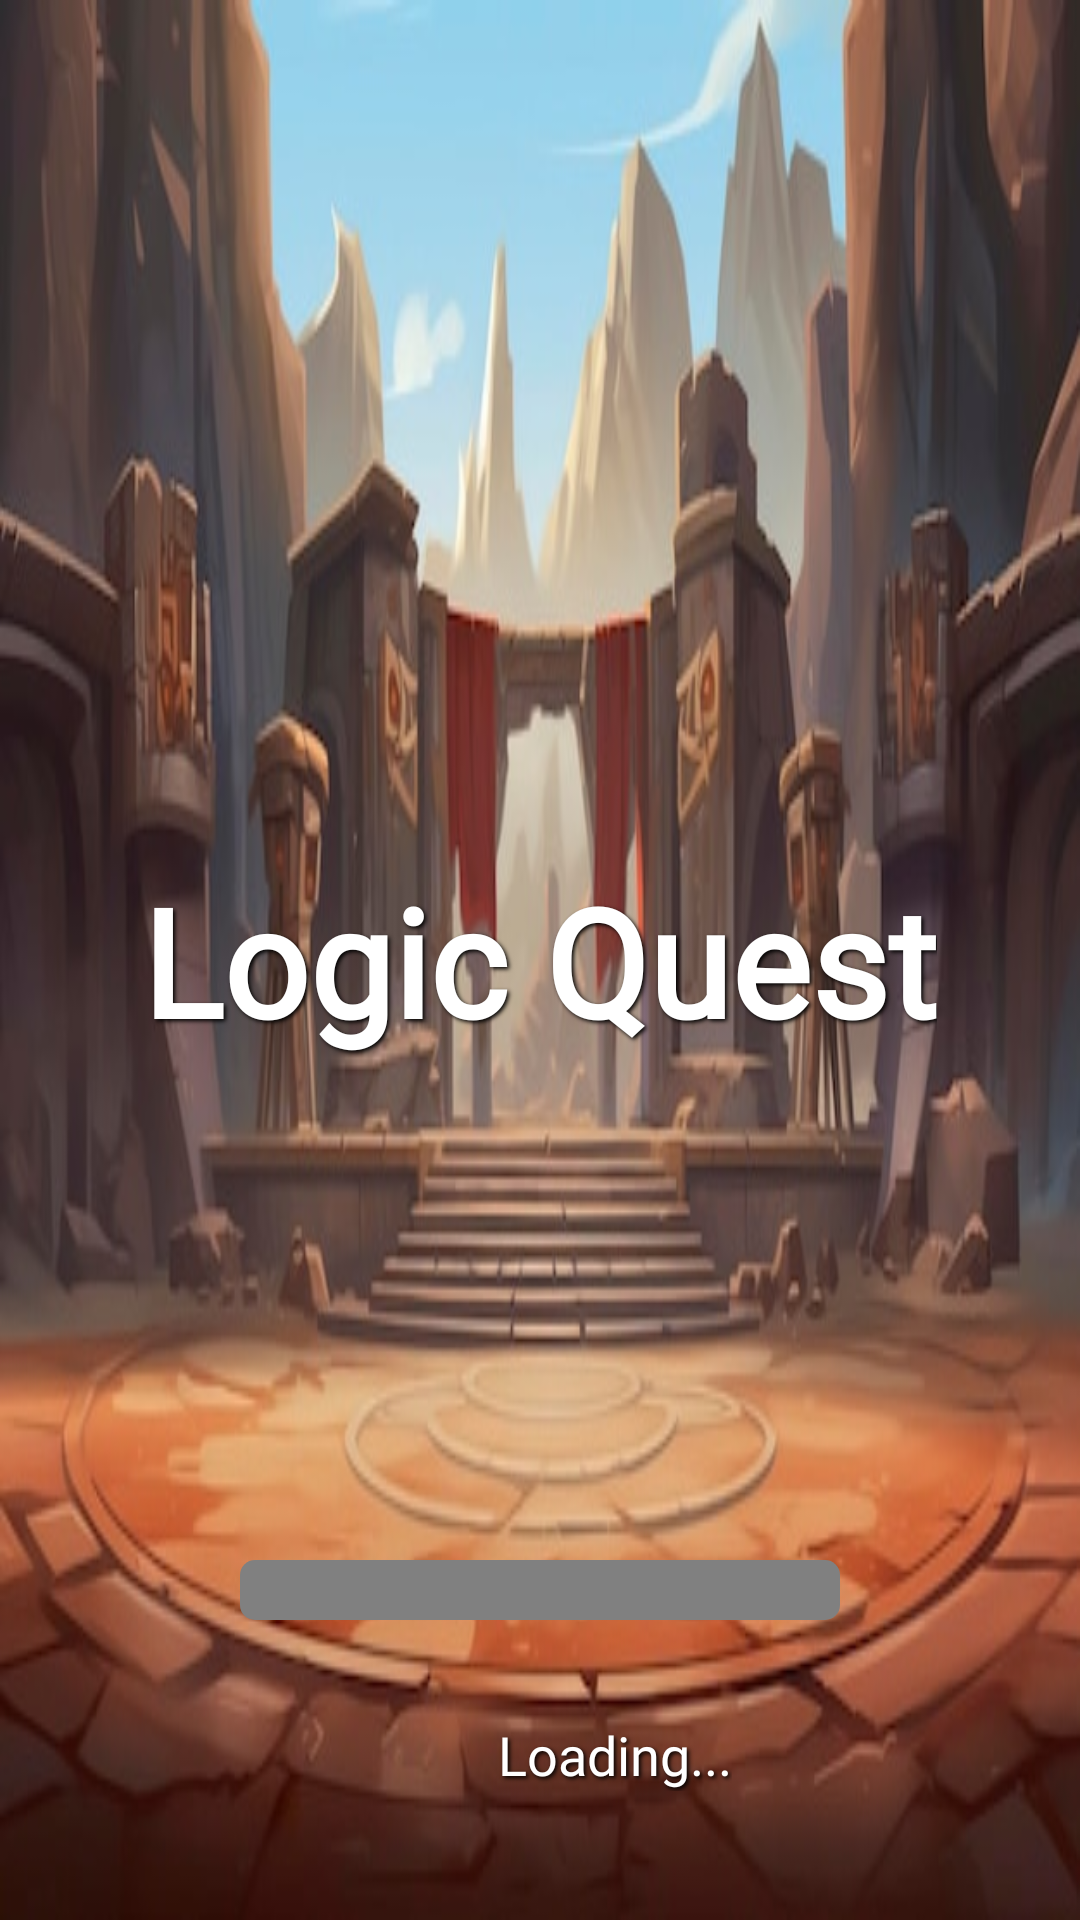

Reconstruct the res/layout file that produces this screen, plus the resources it refers to.
<!-- AndroidManifest.xml: application theme Theme.FightingGame -->
<!-- res/layout/fragment_splash.xml -->
<?xml version="1.0" encoding="utf-8"?>
<FrameLayout xmlns:android="http://schemas.android.com/apk/res/android"
    xmlns:tools="http://schemas.android.com/tools"
    android:layout_width="match_parent"
    android:layout_height="match_parent"
    android:background="@drawable/bg"
    tools:context=".ui.SplashFragment">

    <TextView
        android:id="@+id/titleText"
        android:layout_width="wrap_content"
        android:layout_height="wrap_content"
        android:text="Logic Quest"
        android:textColor="@android:color/white"
        android:textStyle="bold"
        android:fontFamily="@font/irish"
        android:textSize="50sp"
        android:shadowColor="@android:color/black"
        android:shadowDx="2"
        android:shadowDy="2"
        android:shadowRadius="3"
        android:layout_gravity="center"
         />

    
    <ProgressBar
        android:id="@+id/progressBar"
        style="@android:style/Widget.ProgressBar.Horizontal"
        android:layout_width="200dp"
        android:layout_height="wrap_content"
        android:layout_gravity="center_horizontal|bottom"
        android:layout_marginBottom="100dp"
        android:max="100"
        android:progress="0"
        android:progressDrawable="@drawable/progress_bar" />
    <LinearLayout
        android:layout_width="match_parent"
        android:layout_height="wrap_content"
        android:orientation="horizontal"
        android:layout_marginBottom="30dp"
        android:layout_gravity="bottom"
        android:gravity="center">

        <ImageView
            android:layout_width="50dp"
            android:layout_height="50dp"
            android:src="@drawable/loading"
            android:id="@+id/loading"
            android:layout_gravity="center"
            android:foregroundGravity="center"/>

        <TextView
            android:id="@+id/loadingText"
            android:layout_width="wrap_content"
            android:layout_height="wrap_content"
            android:gravity="center"
            android:fontFamily="@font/irish"
            android:text="Loading..."
            android:shadowColor="@android:color/black"
            android:shadowDx="2"
            android:shadowDy="2"
            android:shadowRadius="3"
            android:textColor="@android:color/white"
            android:textSize="18sp"/>
    </LinearLayout>

    


</FrameLayout>
<!-- resources referenced by this layout -->
<resources>
  <!-- drawable bg: png bitmap (drawable, 292720 bytes) -->
  <!-- drawable progress_bar (drawable) -->
  <?xml version="1.0" encoding="utf-8"?>
  <layer-list xmlns:android="http://schemas.android.com/apk/res/android">
      
      <item android:id="@android:id/background">
          <shape>
              <corners android:radius="5dp" />
              <solid android:color="#808080" />
          </shape>
      </item>
  
      
      <item android:id="@android:id/progress">
          <clip>
              <shape>
                  <corners android:radius="5dp" />
                  <solid android:color="#00FF00" />
              </shape>
          </clip>
      </item>
  </layer-list>
  <style name="Theme.FightingGame" parent="Base.Theme.FightingGame">
          
      </style>
  <style name="Base.Theme.FightingGame" parent="Theme.Material3.DayNight.NoActionBar">
          
          <item name="android:textColorPrimary">#FFFFFF</item>  
          <item name="android:textColorSecondary">#FFFFFF</item> 
  
          
          <item name="colorPrimary">#FFFFFF</item>  
          <item name="colorPrimaryVariant">#FFFFFF</item> 
          <item name="colorOnPrimary">#000000</item>  
  
          
          <item name="android:windowFullscreen">true</item>
  
          
          <item name="android:windowNoTitle">true</item>
  
          
          <item name="android:windowBackground">@android:color/black</item>
  
          
          <item name="colorButtonNormal">@android:color/white</item>
      </style>
</resources>
